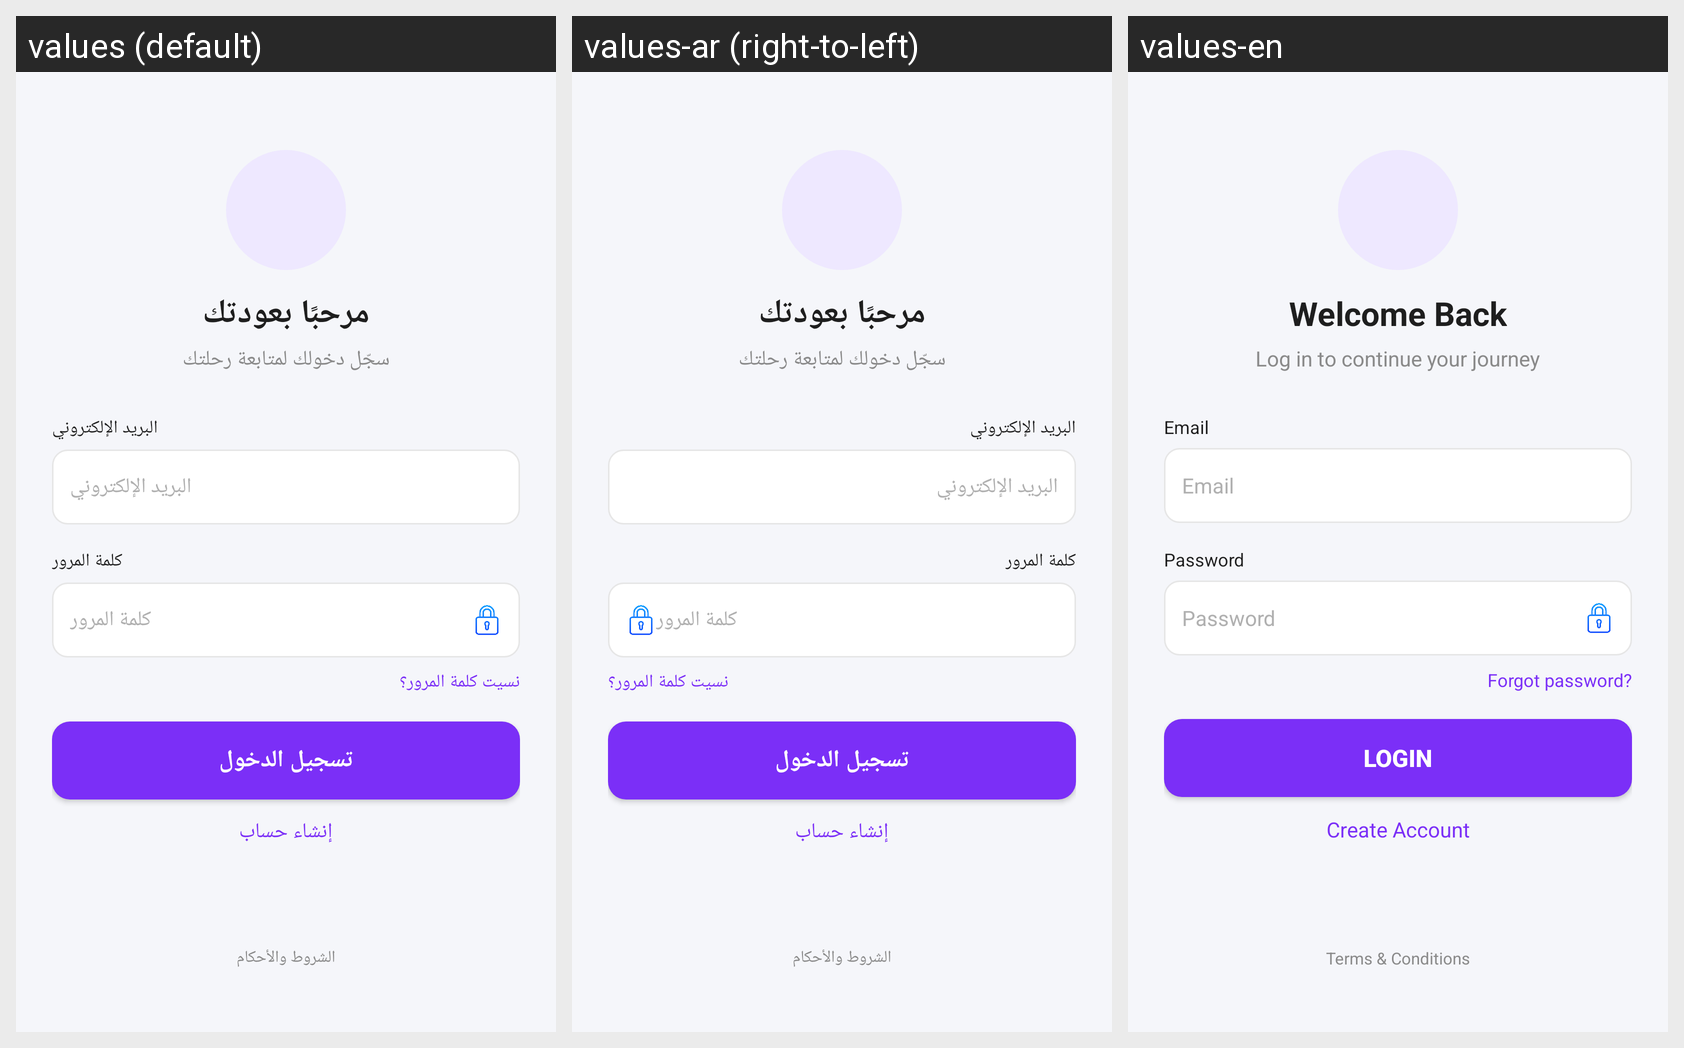

For this localized Android screen grid, give each drawn string resource with its value in every locale shown.
Android screen res/layout/activity_login.xml rendered under 3 locales, left to right: values (default), values-ar (right-to-left), values-en. Device: Nexus 5 (rendered at 1080×1920; each locale shown at half size, 540×960, under a caption strip naming it); theme Theme.Mentalhealthapp.
Strings drawn on this screen, with the default value and each locale's value (text and hints the layout hard-codes, and strings that could not be matched under every locale, appear in the picture but are not listed):

login_title
  values: مرحبًا بعودتك
  values-ar: مرحبًا بعودتك
  values-en: Welcome Back

login_subtitle
  values: سجّل دخولك لمتابعة رحلتك
  values-ar: سجّل دخولك لمتابعة رحلتك
  values-en: Log in to continue your journey

email
  values: البريد الإلكتروني
  values-ar: البريد الإلكتروني
  values-en: Email

password
  values: كلمة المرور
  values-ar: كلمة المرور
  values-en: Password

forgot_password
  values: نسيت كلمة المرور؟
  values-ar: نسيت كلمة المرور؟
  values-en: Forgot password?

login_btn
  values: تسجيل الدخول
  values-ar: تسجيل الدخول
  values-en: Login

create_account
  values: إنشاء حساب
  values-ar: إنشاء حساب
  values-en: Create Account

terms
  values: الشروط والأحكام
  values-ar: الشروط والأحكام
  values-en: Terms & Conditions
